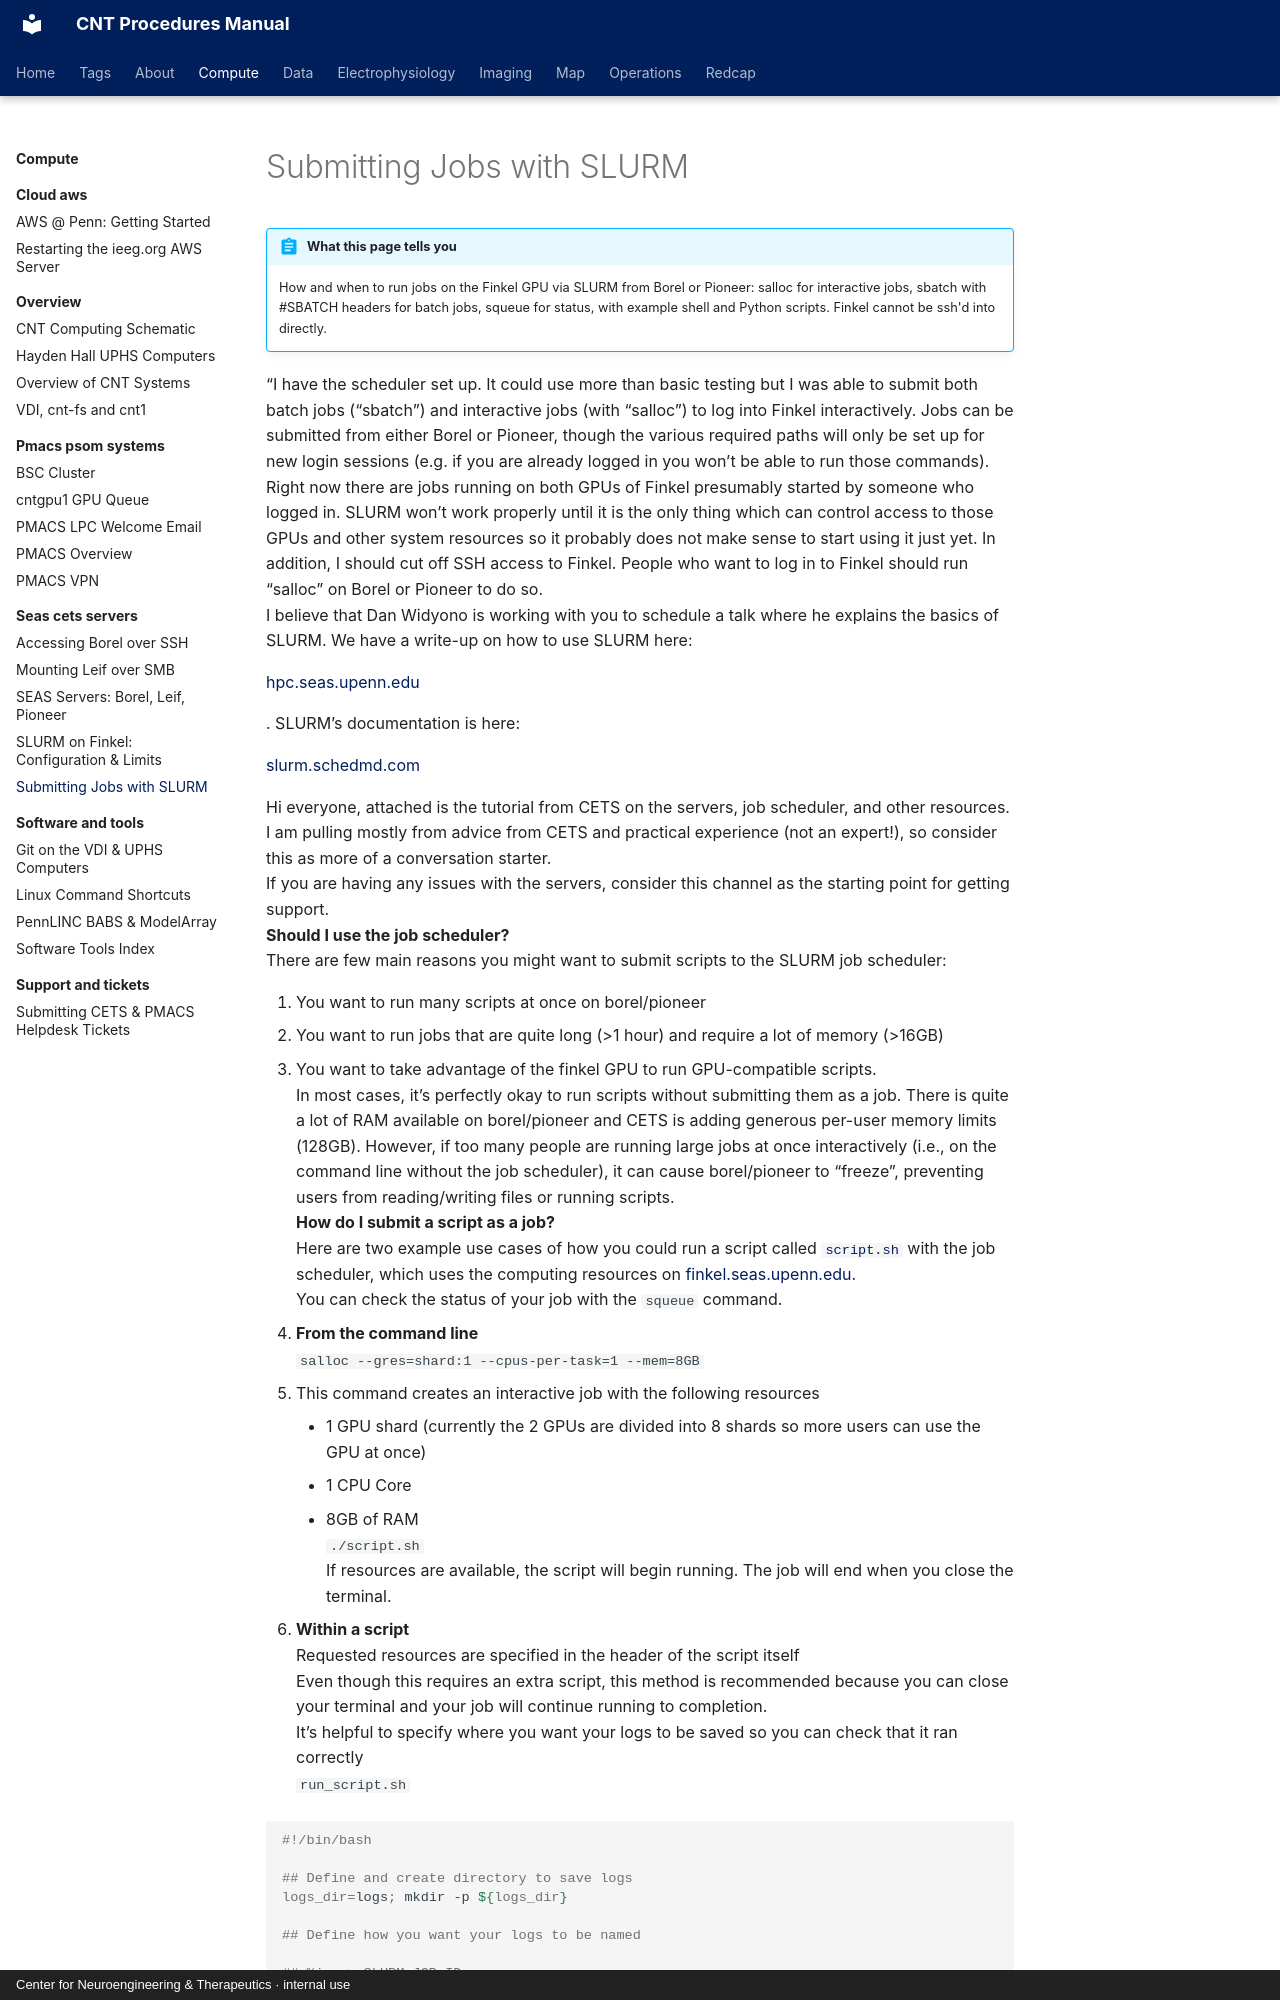

repository: penn-cnt/cnt-procedures · page: compute/seas-cets-servers/submitting-jobs-with-slurm/index.html · generator: mkdocs · copyright: Center for Neuroengineering & Therapeutics · internal use

---
title: "Submitting Jobs with SLURM"
stage: "Data Analytics"
roles: [analyst, pipeline]
order: 4
---

# Submitting Jobs with SLURM

!!! abstract "What this page tells you"
    How and when to run jobs on the Finkel GPU via SLURM from Borel or Pioneer: salloc for interactive jobs, sbatch with #SBATCH headers for batch jobs, squeue for status, with example shell and Python scripts. Finkel cannot be ssh'd into directly.

“I have the scheduler set up. It could use more than basic testing but I was able to submit both batch jobs (“sbatch”) and interactive jobs (with “salloc”) to log into Finkel interactively. Jobs can be submitted from either Borel or Pioneer, though the various required paths will only be set up for new login sessions (e.g. if you are already logged in you won’t be able to run those commands).
    Right now there are jobs running on both GPUs of Finkel presumably started by someone who logged in. SLURM won’t work properly until it is the only thing which can control access to those GPUs and other system resources so it probably does not make sense to start using it just yet. In addition, I should cut off SSH access to Finkel. People who want to log in to Finkel should run “salloc” on Borel or Pioneer to do so.
    I believe that Dan Widyono is working with you to schedule a talk where he explains the basics of SLURM. We have a write-up on how to use SLURM here: 

[hpc.seas.upenn.edu](https://hpc.seas.upenn.edu/home/mp-clusters/how-to-use-mp-clusters-slurm/)

 . SLURM’s documentation is here: 

[slurm.schedmd.com](https://slurm.schedmd.com/documentation.html)

Hi everyone, attached is the tutorial from CETS on the servers, job scheduler, and other resources. I am pulling mostly from advice from CETS and practical experience (not an expert!), so consider this as more of a conversation starter.
If you are having any issues with the servers, consider this channel as the starting point for getting support.
**Should I use the job scheduler?**
There are few main reasons you might want to submit scripts to the SLURM job scheduler:

1. You want to run many scripts at once on borel/pioneer
2. You want to run jobs that are quite long (>1 hour) and require a lot of memory (>16GB)
3. You want to take advantage of the finkel GPU to run GPU-compatible scripts.
In most cases, it’s perfectly okay to run scripts without submitting them as a job. There is quite a lot of RAM available on borel/pioneer and CETS is adding generous per-user memory limits (128GB). However, if too many people are running large jobs at once interactively (i.e., on the command line without the job scheduler), it can cause borel/pioneer to “freeze”, preventing users from reading/writing files or running scripts.
**How do I submit a script as a job?**
Here are two example use cases of how you could run a script called [`script.sh`](http://script.sh) with the job scheduler, which uses the computing resources on [finkel.seas.upenn.edu](http://finkel.seas.upenn.edu/).
You can check the status of your job with the `squeue` command.

1. **From the command line**
`salloc --gres=shard:1 --cpus-per-task=1 --mem=8GB`

*   This command creates an interactive job with the following resources
    *   1 GPU shard (currently the 2 GPUs are divided into 8 shards so more users can use the GPU at once)
    *   1 CPU Core
    *   8GB of RAM
`./script.sh`
If resources are available, the script will begin running. The job will end when you close the terminal.
